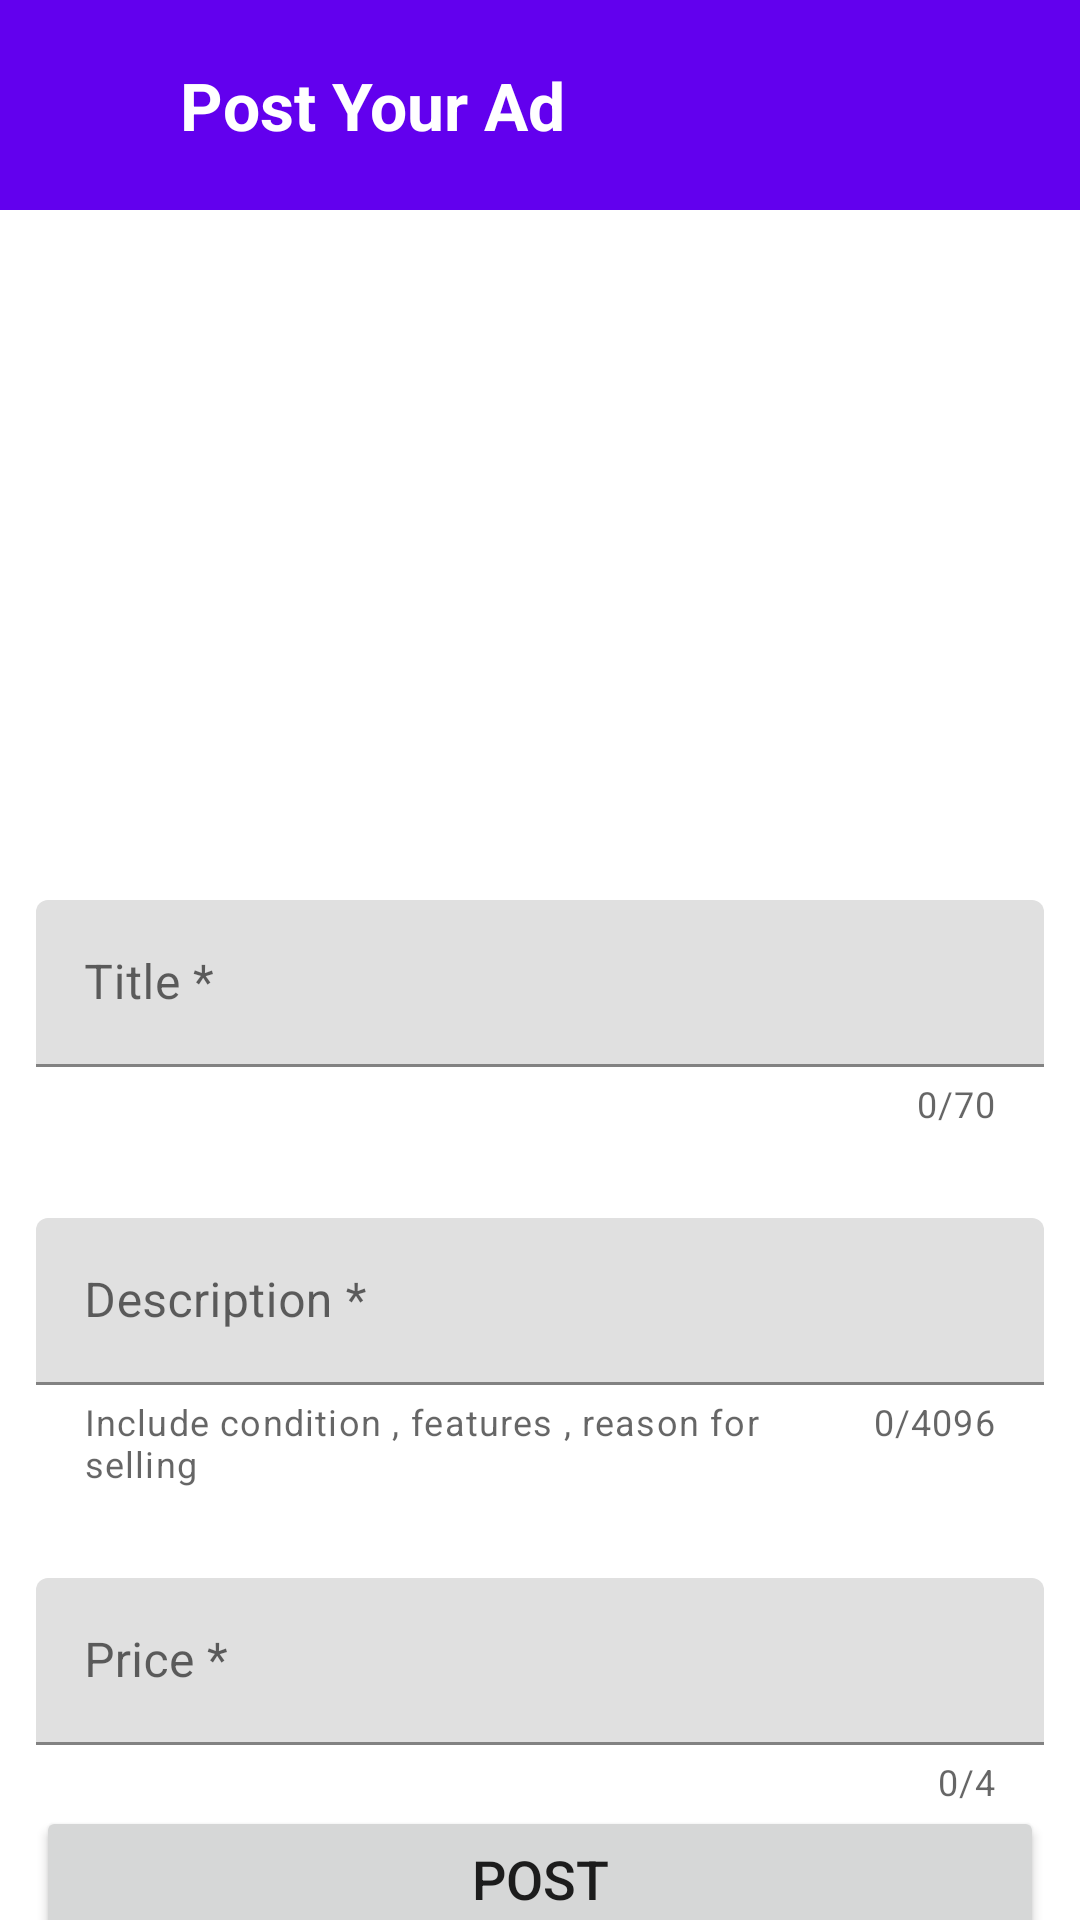

Layout XML and referenced resources for this Android screen:
<!-- AndroidManifest.xml: application theme Theme.MyCollegeApp -->
<!-- res/layout/fragment_post_ads.xml -->
<?xml version="1.0" encoding="utf-8"?>
<FrameLayout xmlns:android="http://schemas.android.com/apk/res/android"
    xmlns:tools="http://schemas.android.com/tools"
    android:layout_width="match_parent"
    android:layout_height="match_parent"
    xmlns:app="http://schemas.android.com/apk/res-auto"
    tools:context=".Fragments.PostAdsFragment">

        <ScrollView
            android:layout_width="match_parent"
            android:layout_height="match_parent"
            android:scrollbars="none"
            >

                <LinearLayout
                    android:layout_width="match_parent"
                    android:layout_height="match_parent"
                    android:orientation="vertical">

                    <androidx.constraintlayout.widget.ConstraintLayout
                        android:layout_width="wrap_content"
                        android:layout_height="wrap_content">

                        <View
                            android:id="@+id/viewToolbar"
                            app:layout_constraintTop_toTopOf="parent"
                            android:layout_width="match_parent"
                            android:layout_height="70dp"
                            android:background="@color/purple_500"
                            />

                        <ImageView
                            android:id="@+id/backButton"
                            android:layout_width="40dp"
                            android:layout_height="40dp"
                            app:layout_constraintTop_toTopOf="parent"
                            app:layout_constraintStart_toStartOf="parent"
                            android:src="@drawable/ic_baseline_arrow_back_24"
                            app:layout_constraintBottom_toBottomOf="@id/viewToolbar"
                            />

                        <TextView
                            android:layout_width="wrap_content"
                            android:layout_height="wrap_content"
                            android:text="Post Your Ad"
                            app:layout_constraintStart_toEndOf="@id/backButton"
                            app:layout_constraintTop_toTopOf="parent"
                            app:layout_constraintBottom_toBottomOf="@id/viewToolbar"
                            android:textStyle="bold"
                            android:textSize="22sp"
                            android:textColor="@color/white"
                            android:layout_marginStart="20dp"
                            />



                    </androidx.constraintlayout.widget.ConstraintLayout>

                    <ImageView
                        android:id="@+id/chooseImage"
                        android:layout_width="match_parent"
                        android:layout_height="200dp"
                        android:src="@drawable/placeholderimage"
                        android:scaleType="centerCrop"
                        />

                    <com.google.android.material.textfield.TextInputLayout
                        android:id="@+id/AdTitleField"
                        android:layout_width="match_parent"
                        android:layout_height="wrap_content"
                        android:hint="Title *"
                        android:layout_marginTop="30dp"
                        android:layout_marginHorizontal="12dp"
                        app:counterEnabled="true"
                        app:counterMaxLength="70"
                        app:endIconMode="clear_text"
                        >

                        <com.google.android.material.textfield.TextInputEditText
                            android:id="@+id/AdTitle"
                            android:layout_width="match_parent"
                            android:layout_height="wrap_content"
                            android:maxLength="70"
                            />

                    </com.google.android.material.textfield.TextInputLayout>

                    <com.google.android.material.textfield.TextInputLayout
                        android:id="@+id/AdDescField"
                        android:layout_width="match_parent"
                        android:layout_height="wrap_content"
                        android:hint="Description *"
                        android:layout_marginTop="30dp"
                        android:layout_marginHorizontal="12dp"
                        app:endIconMode="clear_text"
                        app:counterEnabled="true"
                        app:counterMaxLength="4096"
                        app:helperTextEnabled="true"
                        app:helperText="Include condition , features , reason for selling"
                        >

                        <com.google.android.material.textfield.TextInputEditText
                            android:id="@+id/AdDesc"
                            android:layout_width="match_parent"
                            android:layout_height="wrap_content"
                            android:maxLength="4096"
                            />

                    </com.google.android.material.textfield.TextInputLayout>

                    <com.google.android.material.textfield.TextInputLayout
                        android:id="@+id/AdPriceField"
                        android:layout_width="match_parent"
                        android:layout_height="wrap_content"
                        android:hint="Price *"
                        android:layout_marginTop="30dp"
                        android:layout_marginHorizontal="12dp"
                        app:endIconMode="clear_text"
                        app:counterEnabled="true"
                        app:counterMaxLength="4"
                        >

                        <com.google.android.material.textfield.TextInputEditText
                            android:id="@+id/AdPrice"
                            android:layout_width="match_parent"
                            android:layout_height="wrap_content"
                            android:inputType="number"
                            android:maxLength="4"
                            />

                    </com.google.android.material.textfield.TextInputLayout>

                    <Button
                        android:id="@+id/postAd"
                        android:layout_width="match_parent"
                        android:layout_height="wrap_content"
                        app:layout_constraintTop_toBottomOf="@id/AdPriceField"
                        app:layout_constraintStart_toStartOf="parent"
                        app:layout_constraintEnd_toEndOf="parent"
                        android:text="Post"
                        android:padding="12dp"
                        android:textSize="18sp"
                        android:layout_marginHorizontal="12dp"/>

                    <ProgressBar
                        android:id="@+id/progressbar"
                        android:layout_height="wrap_content"
                        android:layout_width="wrap_content"
                        android:visibility="gone"
                        android:layout_gravity="center_vertical|center_horizontal"
                        android:gravity="center_vertical|center_horizontal" />

                </LinearLayout>
        </ScrollView>
</FrameLayout>
<!-- resources referenced by this layout -->
<resources>
  <style name="Theme.MyCollegeApp" parent="Theme.MaterialComponents.DayNight.DarkActionBar">
          
          <item name="colorPrimary">@color/purple_500</item>
          <item name="colorPrimaryVariant">@color/purple_700</item>
          <item name="colorOnPrimary">@color/white</item>
          
          <item name="colorSecondary">@color/teal_200</item>
          <item name="colorSecondaryVariant">@color/teal_700</item>
          <item name="colorOnSecondary">@color/black</item>
          
          <item name="android:statusBarColor" tools:targetApi="l">?attr/colorPrimaryVariant</item>
          
      </style>
  <!-- not gathered from this repository: default colours our renderer supplied (Android Studio template values) -->
  <color name="purple_500">#FF6200EE</color>
  <color name="purple_700">#FF3700B3</color>
  <color name="teal_200">#FF03DAC5</color>
  <color name="teal_700">#FF018786</color>
  <color name="black">#FF000000</color>
  <color name="white">#FFFFFFFF</color>
</resources>
